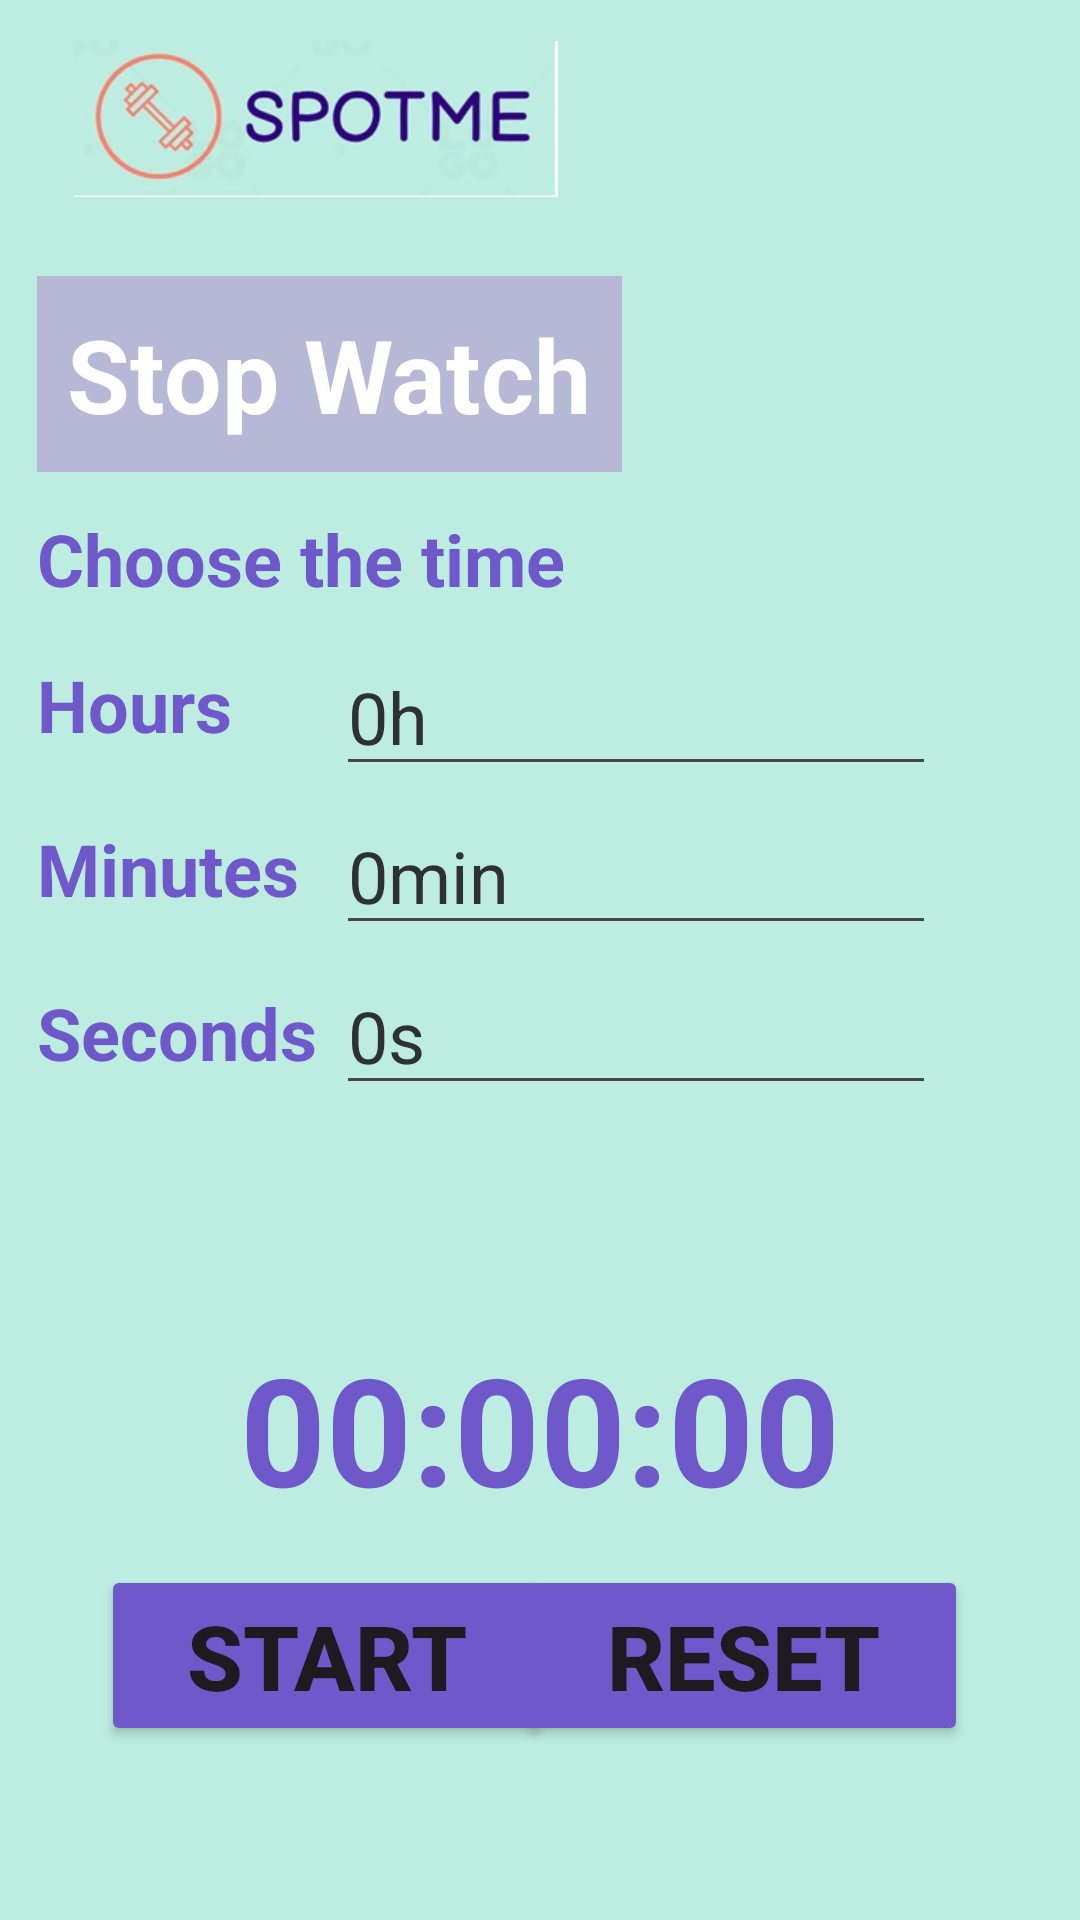

Android layout source for this screen:
<!-- AndroidManifest.xml: application theme Theme.SpotMe -->
<!-- res/layout/fragment_stop_watch.xml -->
<?xml version="1.0" encoding="utf-8"?>
<androidx.constraintlayout.widget.ConstraintLayout xmlns:android="http://schemas.android.com/apk/res/android"
    xmlns:app="http://schemas.android.com/apk/res-auto"
    xmlns:tools="http://schemas.android.com/tools"
    android:id="@+id/frameLayout7"
    android:layout_width="match_parent"
    android:layout_height="match_parent"
    android:background="@color/pastel_green"
    tools:context=".StopWatchFragment">

    <ImageView
        android:id="@+id/imageView"
        android:layout_width="186dp"
        android:layout_height="52dp"
        android:src="@drawable/spot_me_rectangle"
        app:layout_constraintBottom_toBottomOf="parent"
        app:layout_constraintEnd_toEndOf="parent"
        app:layout_constraintHorizontal_bias="0.071"
        app:layout_constraintStart_toStartOf="parent"
        app:layout_constraintTop_toTopOf="parent"
        app:layout_constraintVertical_bias="0.023" />

    <TextView
        android:id="@+id/tvTitle"
        android:layout_width="wrap_content"
        android:layout_height="wrap_content"
        android:background="@color/pastel_purple_light"
        android:padding="10dp"
        android:text="Stop Watch"
        android:textColor="@color/white"
        android:textSize="34sp"
        android:textStyle="bold"
        app:layout_constraintBottom_toBottomOf="parent"
        app:layout_constraintEnd_toEndOf="parent"
        app:layout_constraintHorizontal_bias="0.0"
        app:layout_constraintStart_toStartOf="@+id/imageView"
        app:layout_constraintTop_toTopOf="parent"
        app:layout_constraintVertical_bias="0.160" />

    <TextView
        android:id="@+id/tvChooseTime"
        android:layout_width="wrap_content"
        android:layout_height="wrap_content"
        android:layout_marginEnd="304dp"
        android:text="Choose the time"
        android:textColor="@color/pastel_purple"
        android:textSize="24sp"
        android:textStyle="bold"
        app:layout_constraintBottom_toBottomOf="parent"
        app:layout_constraintEnd_toEndOf="parent"
        app:layout_constraintHorizontal_bias="0.0"
        app:layout_constraintStart_toStartOf="@+id/imageView"
        app:layout_constraintTop_toTopOf="parent"
        app:layout_constraintVertical_bias="0.280" />

    <TextView
        android:id="@+id/tvHour"
        android:layout_width="wrap_content"
        android:layout_height="wrap_content"
        android:layout_marginEnd="304dp"
        android:text="Hours"
        android:textColor="@color/pastel_purple"
        android:textSize="24sp"
        android:textStyle="bold"
        app:layout_constraintBottom_toBottomOf="parent"
        app:layout_constraintEnd_toEndOf="parent"
        app:layout_constraintHorizontal_bias="0.0"
        app:layout_constraintStart_toStartOf="@+id/imageView"
        app:layout_constraintTop_toTopOf="parent"
        app:layout_constraintVertical_bias="0.360" />

    <TextView
        android:id="@+id/tvMin"
        android:layout_width="wrap_content"
        android:layout_height="wrap_content"
        android:layout_marginEnd="304dp"
        android:text="Minutes"
        android:textColor="@color/pastel_purple"
        android:textSize="24sp"
        android:textStyle="bold"
        app:layout_constraintBottom_toBottomOf="parent"
        app:layout_constraintEnd_toEndOf="parent"
        app:layout_constraintHorizontal_bias="0.0"
        app:layout_constraintStart_toStartOf="@+id/imageView"
        app:layout_constraintTop_toTopOf="parent"
        app:layout_constraintVertical_bias="0.450" />

    <TextView
        android:id="@+id/tvSec"
        android:layout_width="wrap_content"
        android:layout_height="wrap_content"
        android:layout_marginEnd="304dp"
        android:text="Seconds"
        android:textColor="@color/pastel_purple"
        android:textSize="24sp"
        android:textStyle="bold"
        app:layout_constraintBottom_toBottomOf="parent"
        app:layout_constraintEnd_toEndOf="parent"
        app:layout_constraintHorizontal_bias="0.0"
        app:layout_constraintStart_toStartOf="@+id/imageView"
        app:layout_constraintTop_toTopOf="parent"
        app:layout_constraintVertical_bias="0.540" />

    <EditText
        android:id="@+id/etHourValue"
        android:layout_width="200dp"
        android:layout_height="wrap_content"
        android:ems="10"
        android:hint="0h"
        android:inputType="number"
        android:textColor="@color/pastel_purple"
        android:textColorHint="@color/material_dynamic_neutral20"
        android:textSize="24sp"
        app:layout_constraintBottom_toBottomOf="parent"
        app:layout_constraintEnd_toEndOf="parent"
        app:layout_constraintHorizontal_bias="0.700"
        app:layout_constraintStart_toStartOf="parent"
        app:layout_constraintTop_toTopOf="parent"
        app:layout_constraintVertical_bias="0.360" />

    <EditText
        android:id="@+id/etMinuteValue"
        android:layout_width="200dp"
        android:layout_height="wrap_content"
        android:ems="10"
        android:hint="0min"
        android:inputType="number"
        android:textColor="@color/pastel_purple"
        android:textColorHint="@color/material_dynamic_neutral20"
        android:textSize="24sp"
        app:layout_constraintBottom_toBottomOf="parent"
        app:layout_constraintEnd_toEndOf="parent"
        app:layout_constraintHorizontal_bias="0.700"
        app:layout_constraintStart_toStartOf="parent"
        app:layout_constraintTop_toTopOf="parent"
        app:layout_constraintVertical_bias="0.450" />

    <EditText
        android:id="@+id/etSecondValue"
        android:layout_width="200dp"
        android:layout_height="wrap_content"
        android:ems="10"
        android:hint="0s"
        android:inputType="number"
        android:textColor="@color/pastel_purple"
        android:textColorHint="@color/material_dynamic_neutral20"
        android:textSize="24sp"
        app:layout_constraintBottom_toBottomOf="parent"
        app:layout_constraintEnd_toEndOf="parent"
        app:layout_constraintHorizontal_bias="0.700"
        app:layout_constraintStart_toStartOf="parent"
        app:layout_constraintTop_toTopOf="parent"
        app:layout_constraintVertical_bias="0.540" />

    <TextView
        android:id="@+id/tvTime"
        android:layout_width="wrap_content"
        android:layout_height="wrap_content"
        android:text="00:00:00"
        android:textColor="@color/pastel_purple"
        android:textSize="50sp"
        android:textStyle="bold"
        app:layout_constraintBottom_toBottomOf="parent"
        app:layout_constraintEnd_toEndOf="parent"
        app:layout_constraintStart_toStartOf="parent"
        app:layout_constraintTop_toTopOf="parent"
        app:layout_constraintVertical_bias="0.772" />

    <Button
        android:id="@+id/btnStart"
        android:layout_width="150dp"
        android:layout_height="wrap_content"
        android:backgroundTint="@color/pastel_purple"
        android:text="Start"
        android:textSize="30sp"
        android:textStyle="bold"
        app:layout_constraintBottom_toBottomOf="parent"
        app:layout_constraintEnd_toEndOf="parent"
        app:layout_constraintHorizontal_bias="0.16"
        app:layout_constraintStart_toStartOf="parent"
        app:layout_constraintTop_toTopOf="parent"
        app:layout_constraintVertical_bias="0.90" />

    <Button
        android:id="@+id/btnReset"
        android:layout_width="150dp"
        android:layout_height="wrap_content"
        android:backgroundTint="@color/pastel_purple"
        android:text="Reset"
        android:textSize="30sp"
        android:textStyle="bold"
        app:layout_constraintBottom_toBottomOf="parent"
        app:layout_constraintEnd_toEndOf="parent"
        app:layout_constraintHorizontal_bias="0.823"
        app:layout_constraintStart_toStartOf="parent"
        app:layout_constraintTop_toTopOf="parent"
        app:layout_constraintVertical_bias="0.9" />

    <Button
        android:id="@+id/btnHome"
        android:layout_width="183dp"
        android:layout_height="51dp"
        android:background="@android:color/transparent"
        app:layout_constraintBottom_toBottomOf="parent"
        app:layout_constraintEnd_toEndOf="parent"
        app:layout_constraintHorizontal_bias="0.083"
        app:layout_constraintStart_toStartOf="parent"
        app:layout_constraintTop_toTopOf="parent"
        app:layout_constraintVertical_bias="0.023" />



</androidx.constraintlayout.widget.ConstraintLayout>
<!-- resources referenced by this layout -->
<resources>
  <color name="pastel_green">#BDEDE0</color>
  <color name="pastel_purple">#6F58C9</color>
  <color name="pastel_purple_light">#B6B8D6</color>
  <color name="white">#FFFFFFFF</color>
  <!-- drawable spot_me_rectangle: jpg bitmap (drawable, 12472 bytes) -->
  <style name="Theme.SpotMe" parent="Base.Theme.SpotMe" />
  <style name="Base.Theme.SpotMe" parent="Theme.Material3.DayNight.NoActionBar">
          
          
      </style>
</resources>
